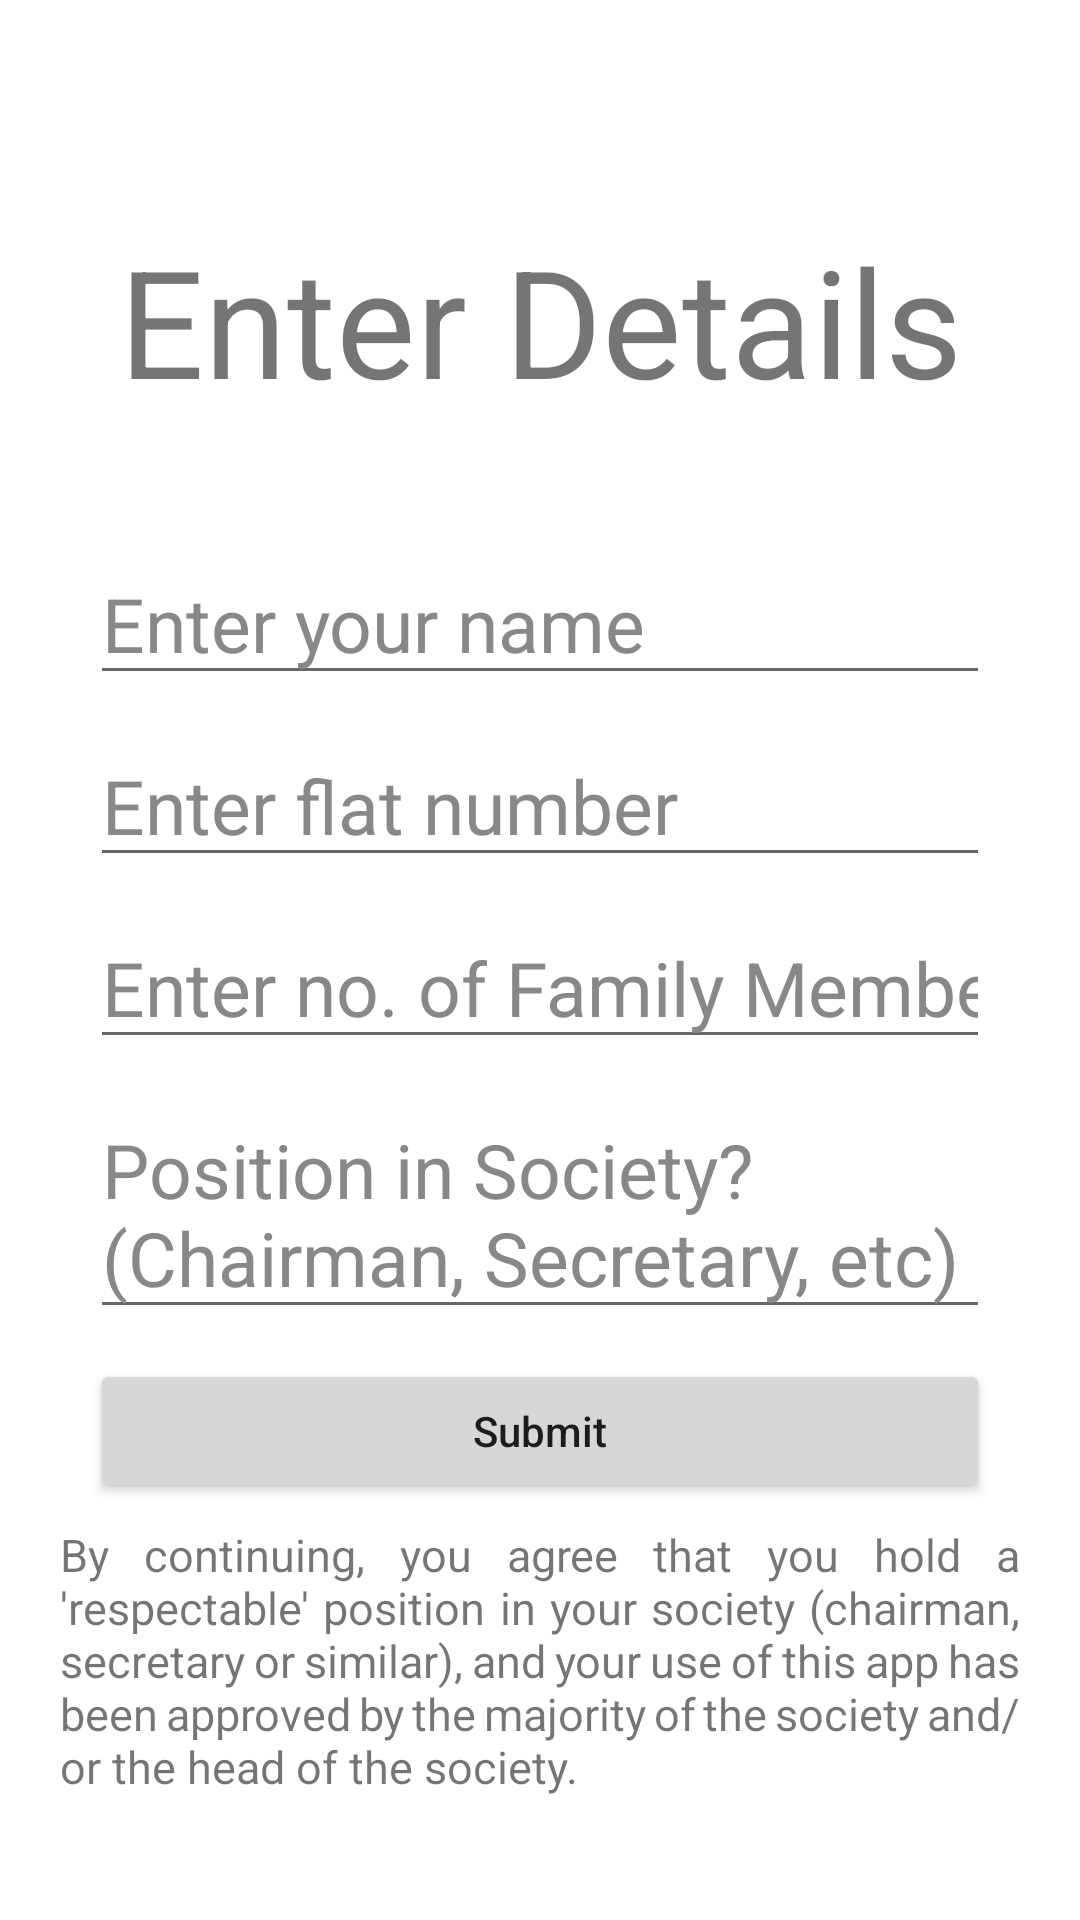

The Android layout XML behind this screen, and the referenced resources:
<!-- AndroidManifest.xml: application theme Theme.CP_DBMS_Master -->
<!-- res/layout/activity_sign_up.xml -->
<?xml version="1.0" encoding="utf-8"?>
<androidx.constraintlayout.widget.ConstraintLayout xmlns:android="http://schemas.android.com/apk/res/android"
    xmlns:app="http://schemas.android.com/apk/res-auto"
    xmlns:tools="http://schemas.android.com/tools"
    android:layout_width="match_parent"
    android:layout_height="match_parent"
    android:padding="20dp"
    android:background="#FFFFFF"
    tools:context=".SignUpActivity">



    <TextView
        android:id="@+id/textViewTitle"
        android:layout_width="wrap_content"
        android:layout_height="wrap_content"
        android:text="Enter Details"
        app:layout_constraintBottom_toBottomOf="parent"
        app:layout_constraintEnd_toEndOf="parent"
        android:textSize="50sp"
        app:layout_constraintStart_toStartOf="parent"
        app:layout_constraintTop_toTopOf="parent"
        app:layout_constraintVertical_bias="0.1" />


    <TextView
        android:id="@+id/textViewTitle2"
        android:layout_width="wrap_content"
        android:layout_height="wrap_content"
        android:text="By continuing, you agree that you hold a 'respectable' position in your society (chairman, secretary or similar), and your use of this app has been approved by the majority of the society and/or the head of the society."
        android:justificationMode="inter_word"
        android:textSize="15sp"
        app:layout_constraintBottom_toBottomOf="parent"
        app:layout_constraintEnd_toEndOf="parent"
        app:layout_constraintStart_toStartOf="parent"
        app:layout_constraintTop_toTopOf="parent"
        app:layout_constraintVertical_bias="0.959" />

    <EditText
        android:id="@+id/editTextName"
        android:layout_width="match_parent"
        android:layout_height="wrap_content"
        android:layout_centerHorizontal="true"
        android:layout_margin="10dp"
        android:hint="Enter your name"
        android:importantForAutofill="no"
        android:textSize="25dp"
        android:textColor="#333333"
        android:textColorHint="#888888"
        app:layout_constraintBottom_toBottomOf="parent"
        app:layout_constraintEnd_toEndOf="parent"
        app:layout_constraintHorizontal_bias="0.526"
        app:layout_constraintStart_toStartOf="parent"
        app:layout_constraintTop_toTopOf="parent"
        app:layout_constraintVertical_bias="0.285" />

    <EditText
        android:id="@+id/editTextFlatNo"
        android:layout_width="match_parent"
        android:layout_height="wrap_content"
        android:layout_centerHorizontal="true"
        android:layout_margin="10dp"
        android:hint="Enter flat number"
        android:importantForAutofill="no"
        android:inputType="number"
        android:textSize="25dp"
        android:textColor="#333333"
        android:textColorHint="#888888"
        app:layout_constraintEnd_toEndOf="parent"
        app:layout_constraintHorizontal_bias="0.526"
        app:layout_constraintStart_toStartOf="parent"
        app:layout_constraintTop_toBottomOf="@+id/editTextName" />


    <EditText
        android:id="@+id/editTextNumberOfFamilyMembers"
        android:layout_width="match_parent"
        android:layout_height="wrap_content"
        android:layout_centerHorizontal="true"
        android:layout_margin="10dp"
        android:hint="Enter no. of Family Members"
        android:importantForAutofill="no"
        android:inputType="number"
        android:textSize="25dp"
        android:textColor="#333333"
        android:textColorHint="#888888"
        app:layout_constraintEnd_toEndOf="parent"
        app:layout_constraintHorizontal_bias="0.526"
        app:layout_constraintStart_toStartOf="parent"
        app:layout_constraintTop_toBottomOf="@+id/editTextFlatNo" />

    <EditText
        android:id="@+id/editTextPosition"
        android:layout_width="match_parent"
        android:layout_height="wrap_content"
        android:layout_centerHorizontal="true"
        android:layout_margin="10dp"
        android:hint="Position in Society? (Chairman, Secretary, etc)"
        android:importantForAutofill="no"
        android:textSize="25dp"
        android:textColor="#333333"
        android:textColorHint="#888888"
        app:layout_constraintEnd_toEndOf="parent"
        app:layout_constraintHorizontal_bias="0.526"
        app:layout_constraintStart_toStartOf="parent"
        app:layout_constraintTop_toBottomOf="@+id/editTextNumberOfFamilyMembers" />


    <Button
        android:id="@+id/buttonSubmit"
        android:layout_width="match_parent"
        android:layout_height="wrap_content"
        android:layout_margin="10dp"
        android:text="Submit"
        android:textAllCaps="false"
        app:layout_constraintEnd_toEndOf="parent"
        app:layout_constraintHorizontal_bias="0.842"
        app:layout_constraintStart_toStartOf="parent"
        app:layout_constraintTop_toBottomOf="@+id/editTextPosition" />



</androidx.constraintlayout.widget.ConstraintLayout>
<!-- resources referenced by this layout -->
<resources>
  <style name="Theme.CP_DBMS_Master" parent="Theme.MaterialComponents.DayNight.DarkActionBar">
          
          <item name="colorPrimary">@color/purple_500</item>
          <item name="colorPrimaryVariant">@color/purple_700</item>
          <item name="colorOnPrimary">@color/white</item>
          
          <item name="colorSecondary">@color/teal_200</item>
          <item name="colorSecondaryVariant">@color/teal_700</item>
          <item name="colorOnSecondary">@color/black</item>
          
          <item name="android:statusBarColor" tools:targetApi="l">?attr/colorPrimaryVariant</item>
          
      </style>
  <!-- not gathered from this repository: default colours our renderer supplied (Android Studio template values) -->
  <color name="purple_500">#FF6200EE</color>
  <color name="purple_700">#FF3700B3</color>
  <color name="teal_200">#FF03DAC5</color>
  <color name="teal_700">#FF018786</color>
  <color name="black">#FF000000</color>
  <color name="white">#FFFFFFFF</color>
</resources>
